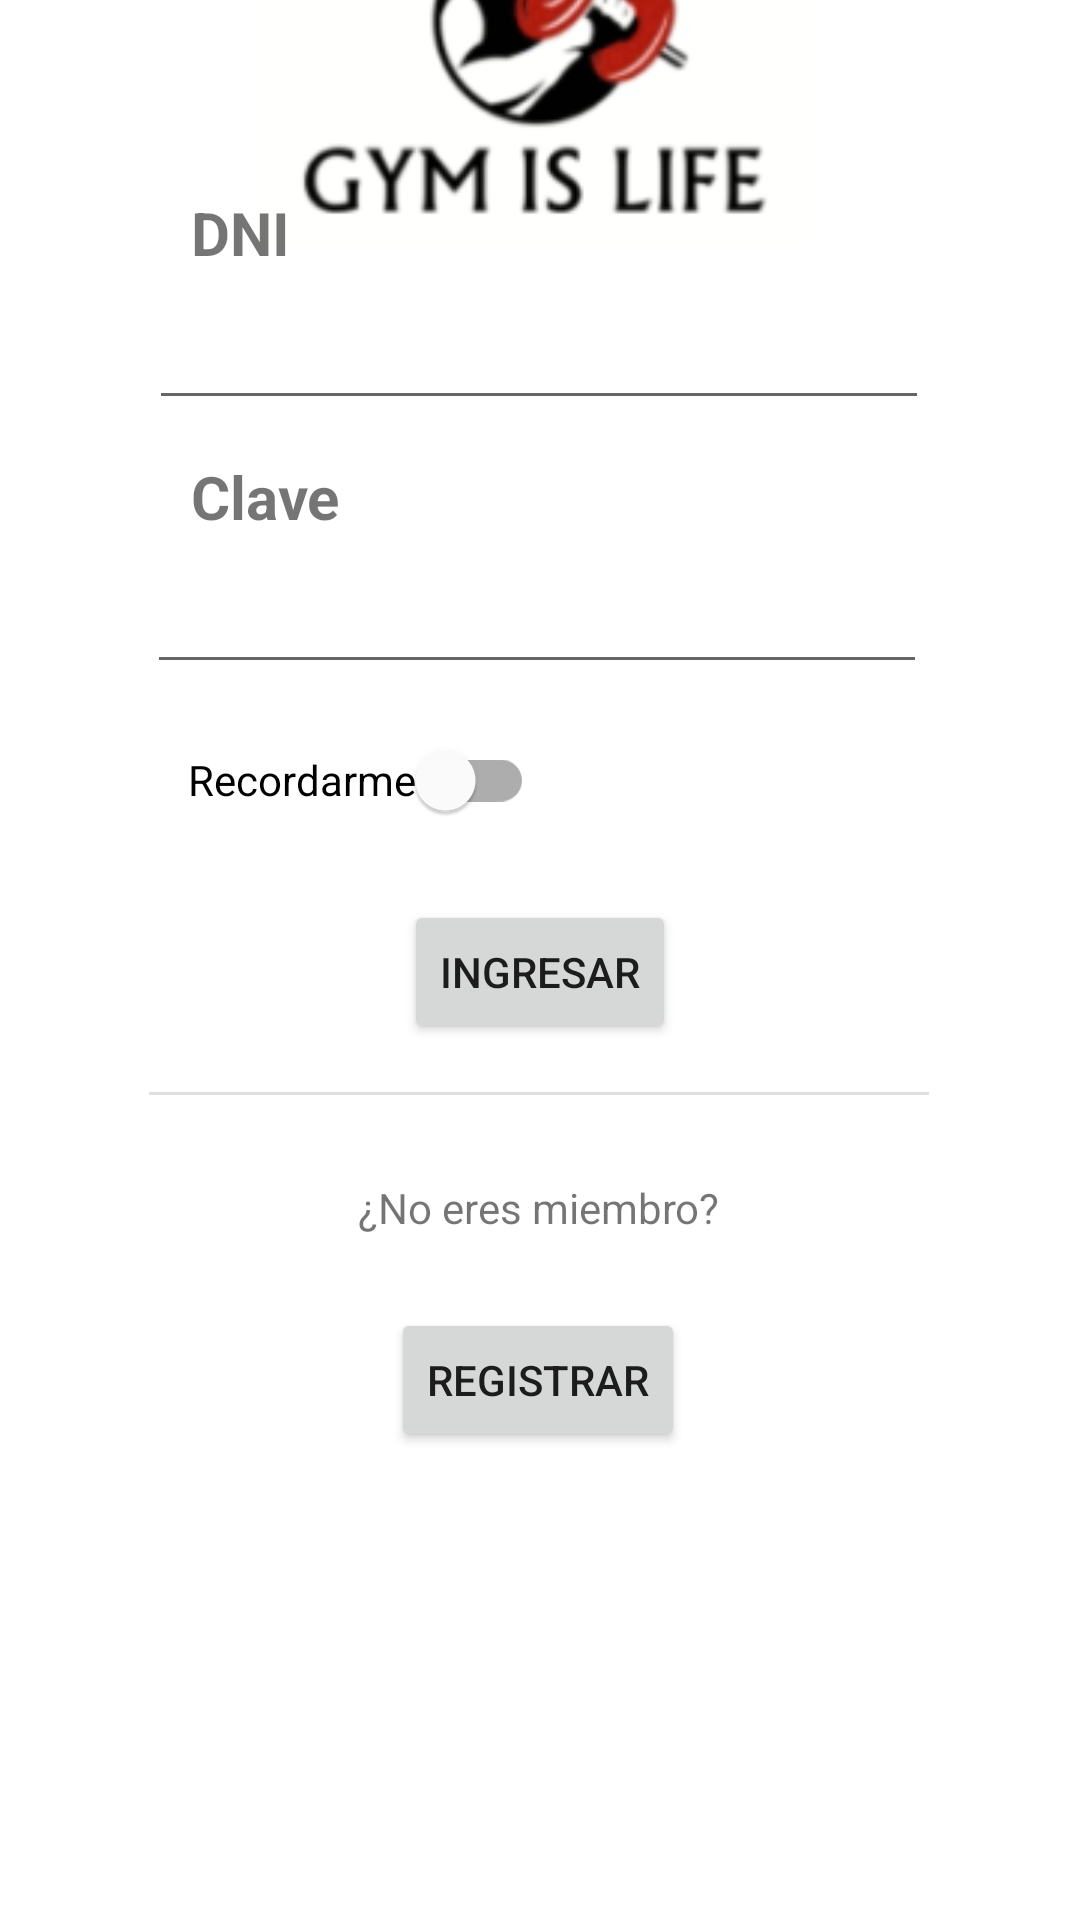

Android layout source for this screen:
<!-- AndroidManifest.xml: application theme Theme.Dpa_gym_is_life -->
<!-- res/layout/fragment_login.xml -->
<?xml version="1.0" encoding="utf-8"?>
<androidx.constraintlayout.widget.ConstraintLayout xmlns:android="http://schemas.android.com/apk/res/android"
    xmlns:app="http://schemas.android.com/apk/res-auto"
    xmlns:tools="http://schemas.android.com/tools"
    android:layout_width="match_parent"
    android:layout_height="match_parent"
    tools:context=".fragments.LoginFragment">

    <ImageView
        android:id="@+id/imageView"
        android:layout_width="wrap_content"
        android:layout_height="wrap_content"
        app:layout_constraintBottom_toTopOf="@+id/tvDNI"
        app:layout_constraintEnd_toEndOf="parent"
        app:layout_constraintHorizontal_bias="0.497"
        app:layout_constraintStart_toStartOf="parent"
        app:layout_constraintTop_toTopOf="parent"
        app:layout_constraintVertical_bias="0.633"
        app:srcCompat="@drawable/gymislife" />

    <TextView
        android:id="@+id/tvClave"
        android:layout_width="wrap_content"
        android:layout_height="wrap_content"
        android:layout_marginBottom="4dp"
        android:text="Clave"
        android:textSize="20sp"
        android:textStyle="bold"
        app:layout_constraintBottom_toTopOf="@+id/etClave"
        app:layout_constraintEnd_toEndOf="parent"
        app:layout_constraintHorizontal_bias="0.205"
        app:layout_constraintStart_toStartOf="parent" />

    <TextView
        android:id="@+id/tvDNI"
        android:layout_width="wrap_content"
        android:layout_height="wrap_content"
        android:layout_marginBottom="4dp"
        android:text="DNI"
        android:textSize="20sp"
        android:textStyle="bold"
        app:layout_constraintBottom_toTopOf="@+id/etDNI"
        app:layout_constraintEnd_toEndOf="parent"
        app:layout_constraintHorizontal_bias="0.195"
        app:layout_constraintStart_toStartOf="parent" />

    <EditText
        android:id="@+id/etDNI"
        android:layout_width="260dp"
        android:layout_height="45dp"
        android:layout_marginBottom="12dp"
        android:ems="10"
        android:inputType="number"
        android:maxLength="8"
        app:layout_constraintBottom_toTopOf="@+id/tvClave"
        app:layout_constraintEnd_toEndOf="parent"
        app:layout_constraintHorizontal_bias="0.496"
        app:layout_constraintStart_toStartOf="parent" />

    <TextView
        android:id="@+id/tvEresMiembro"
        android:layout_width="wrap_content"
        android:layout_height="wrap_content"
        android:layout_marginBottom="24dp"
        android:text="¿No eres miembro?"
        app:layout_constraintBottom_toTopOf="@+id/btnRegistrar"
        app:layout_constraintEnd_toEndOf="parent"
        app:layout_constraintHorizontal_bias="0.498"
        app:layout_constraintStart_toStartOf="parent" />

    <com.google.android.material.switchmaterial.SwitchMaterial
        android:id="@+id/switch1"
        android:layout_width="wrap_content"
        android:layout_height="wrap_content"
        android:layout_marginBottom="16dp"
        android:text="Recordarme"
        app:layout_constraintBottom_toTopOf="@+id/btnIngresar"
        app:layout_constraintEnd_toEndOf="parent"
        app:layout_constraintHorizontal_bias="0.256"
        app:layout_constraintStart_toStartOf="parent" />

    <EditText
        android:id="@+id/etClave"
        android:layout_width="260dp"
        android:layout_height="45dp"
        android:layout_marginBottom="8dp"
        android:ems="10"
        android:inputType="textPassword"
        app:layout_constraintBottom_toTopOf="@+id/switch1"
        app:layout_constraintEnd_toEndOf="parent"
        app:layout_constraintHorizontal_bias="0.49"
        app:layout_constraintStart_toStartOf="parent" />

    <Button
        android:id="@+id/btnIngresar"
        android:layout_width="wrap_content"
        android:layout_height="wrap_content"
        android:layout_marginBottom="16dp"
        android:text="@string/valbtnIngresar"
        app:layout_constraintBottom_toTopOf="@+id/divider"
        app:layout_constraintEnd_toEndOf="parent"
        app:layout_constraintStart_toStartOf="parent" />

    <Button
        android:id="@+id/btnRegistrar"
        android:layout_width="wrap_content"
        android:layout_height="wrap_content"
        android:layout_marginBottom="156dp"
        android:text="@string/valbtnRegistrar"
        app:layout_constraintBottom_toBottomOf="parent"
        app:layout_constraintEnd_toEndOf="parent"
        app:layout_constraintHorizontal_bias="0.498"
        app:layout_constraintStart_toStartOf="parent" />

    <View
        android:id="@+id/divider"
        android:layout_width="260dp"
        android:layout_height="1dp"
        android:layout_marginBottom="28dp"
        android:background="?android:attr/listDivider"
        app:layout_constraintBottom_toTopOf="@+id/tvEresMiembro"
        app:layout_constraintEnd_toEndOf="parent"
        app:layout_constraintHorizontal_bias="0.496"
        app:layout_constraintStart_toStartOf="parent" />

</androidx.constraintlayout.widget.ConstraintLayout>
<!-- resources referenced by this layout -->
<resources>
  <!-- drawable gymislife: png bitmap (drawable-v24, 14551 bytes) -->
  <string name="valbtnIngresar">Ingresar</string>
  <string name="valbtnRegistrar">Registrar</string>
  <style name="Theme.Dpa_gym_is_life" parent="Theme.MaterialComponents.DayNight.DarkActionBar">
          
          <item name="colorPrimary">@color/purple_500</item>
          <item name="colorPrimaryVariant">@color/purple_700</item>
          <item name="colorOnPrimary">@color/white</item>
          
          <item name="colorSecondary">@color/teal_200</item>
          <item name="colorSecondaryVariant">@color/teal_700</item>
          <item name="colorOnSecondary">@color/black</item>
          
          <item name="android:statusBarColor" tools:targetApi="l">?attr/colorPrimaryVariant</item>
          
      </style>
  <!-- not gathered from this repository: default colours our renderer supplied (Android Studio template values) -->
  <color name="purple_500">#FF6200EE</color>
  <color name="purple_700">#FF3700B3</color>
  <color name="teal_200">#FF03DAC5</color>
  <color name="teal_700">#FF018786</color>
  <color name="black">#FF000000</color>
  <color name="white">#FFFFFFFF</color>
</resources>
